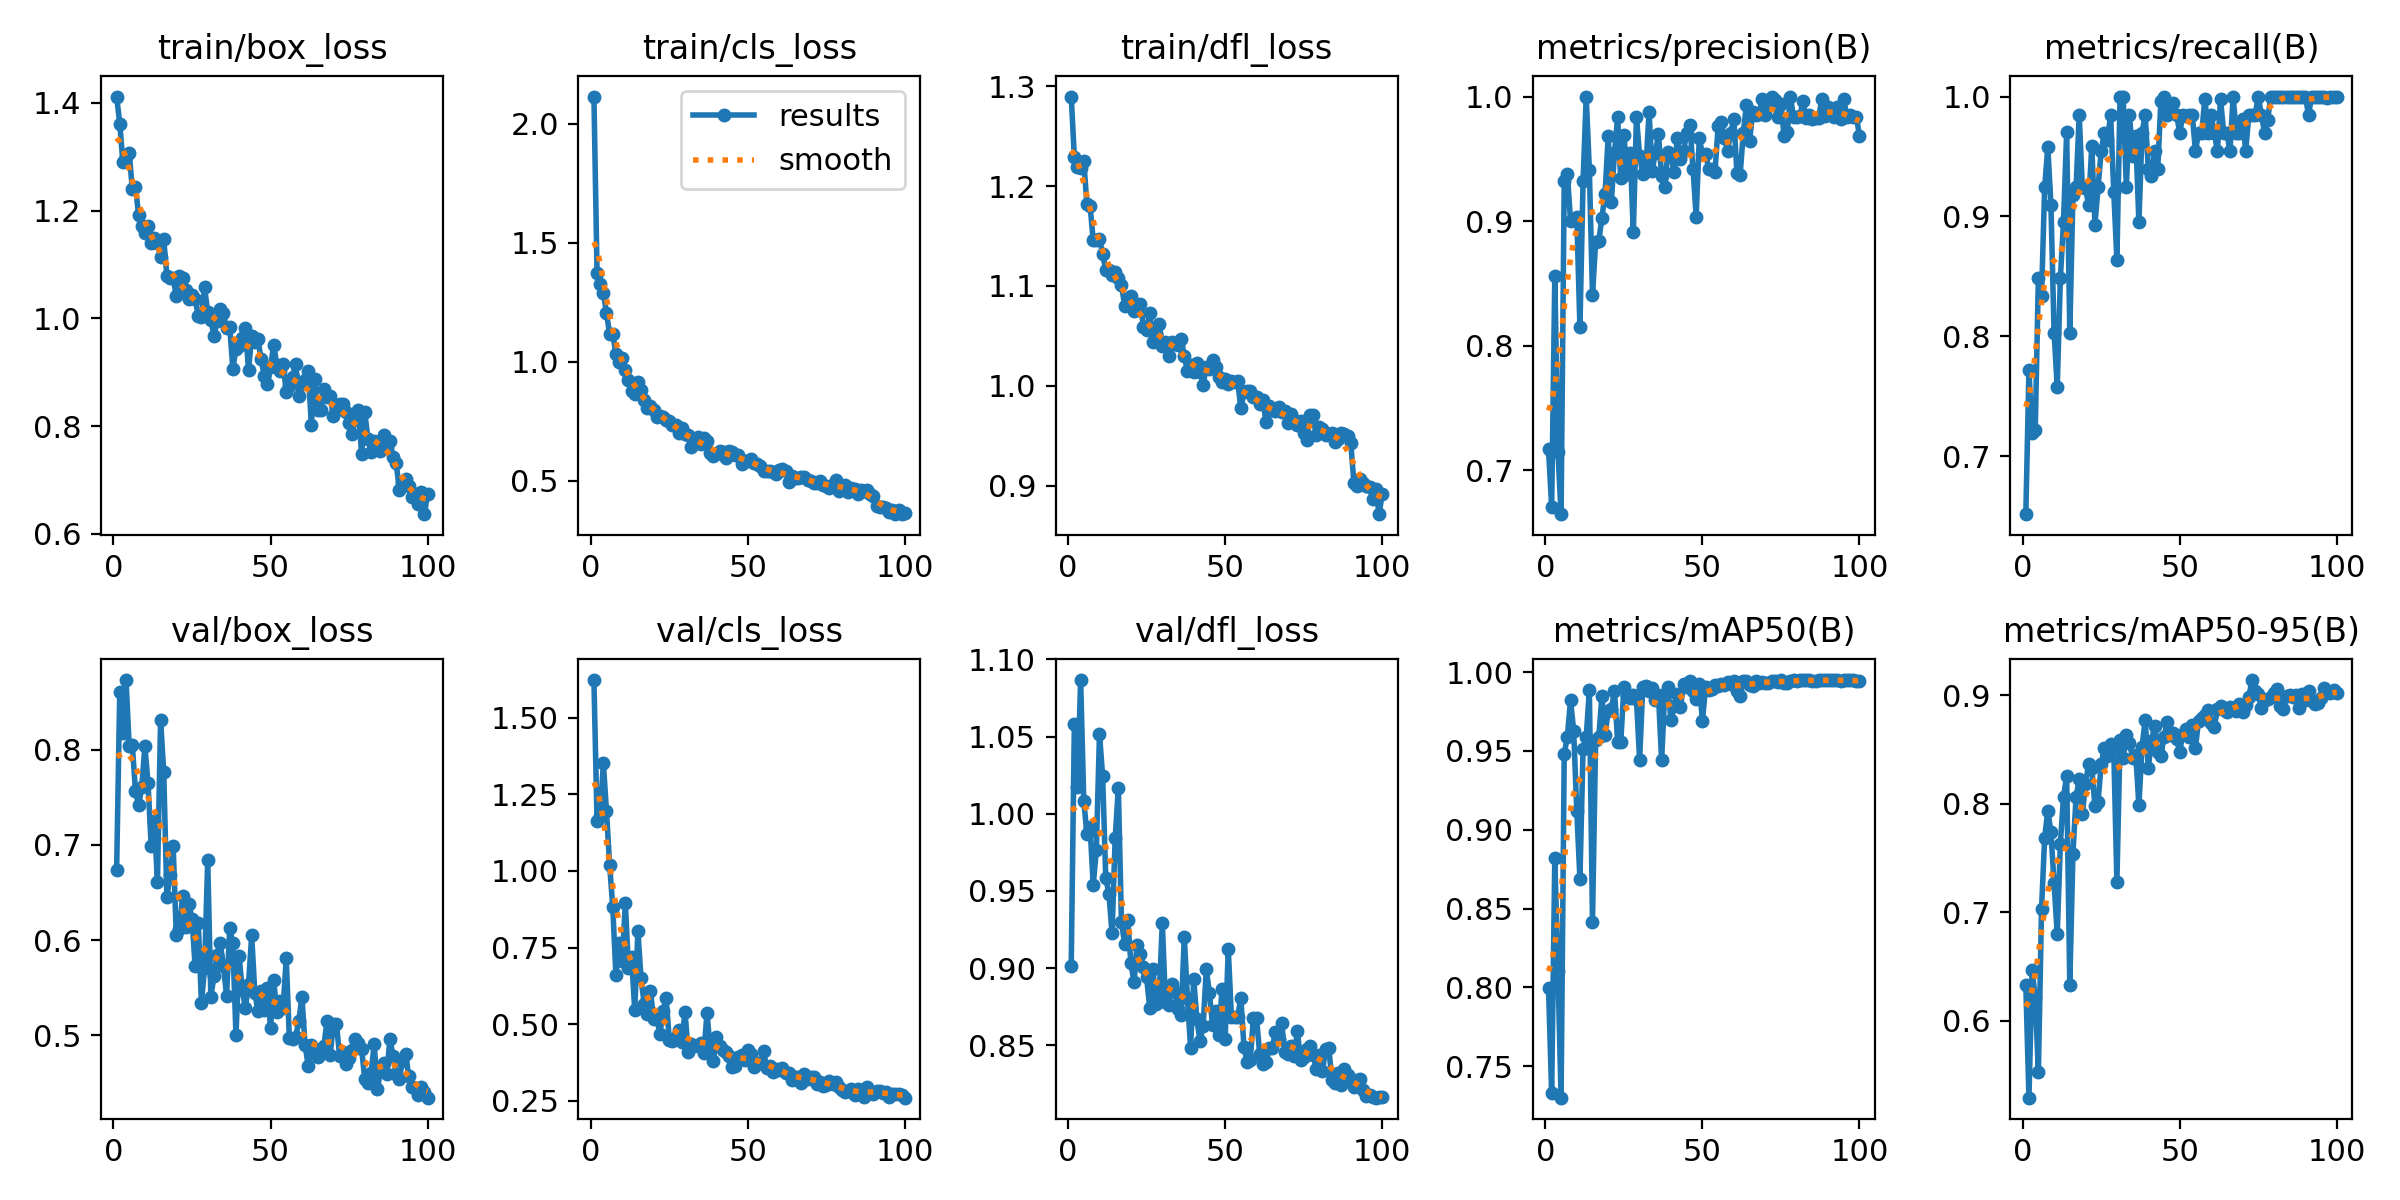

The file beside this chart, header and first rows:
epoch, time, train/box_loss, train/cls_loss, train/dfl_loss, metrics/precision(B), metrics/recall(B), metrics/mAP50(B), metrics/mAP50-95(B), val/box_loss, val/cls_loss, val/dfl_loss, lr/pg0, lr/pg1, lr/pg2
1, 17.88, 1.412, 2.113, 1.29, 0.7167, 0.6515, 0.7995, 0.6326, 0.6732, 1.623, 0.9014, 0.00062, 0.00062, 0.00062
2, 23, 1.361, 1.372, 1.229, 0.6707, 0.7715, 0.7331, 0.5289, 0.8608, 1.162, 1.058, 0.001248, 0.001248, 0.001248
3, 28.13, 1.289, 1.327, 1.219, 0.8557, 0.7188, 0.8819, 0.6463, 0.8178, 1.18, 1.017, 0.001862, 0.001862, 0.001862
4, 32.79, 1.299, 1.29, 1.218, 0.7149, 0.7219, 0.8107, 0.6213, 0.8733, 1.352, 1.087, 0.001941, 0.001941, 0.001941
5, 37.39, 1.308, 1.205, 1.225, 0.6647, 0.8485, 0.73, 0.5523, 0.804, 1.195, 1.008, 0.001921, 0.001921, 0.001921
6, 41.97, 1.24, 1.116, 1.182, 0.9324, 0.8333, 0.9484, 0.7026, 0.8045, 1.02, 0.9871, 0.001901, 0.001901, 0.001901
7, 46.79, 1.244, 1.116, 1.18, 0.9382, 0.9242, 0.9589, 0.7686, 0.757, 0.8818, 0.9913, 0.001881, 0.001881, 0.001881
8, 51.55, 1.192, 1.033, 1.146, 0.9003, 0.958, 0.9822, 0.7935, 0.7417, 0.6603, 0.9539, 0.001861, 0.001861, 0.001861
9, 56.21, 1.172, 1.001, 1.146, 0.9017, 0.9091, 0.963, 0.7735, 0.7606, 0.7662, 0.9763, 0.001842, 0.001842, 0.001842
10, 61, 1.158, 1.015, 1.147, 0.9035, 0.803, 0.9122, 0.7264, 0.8038, 0.7046, 1.052, 0.001822, 0.001822, 0.001822
11, 66.02, 1.171, 0.9641, 1.132, 0.8149, 0.7576, 0.8687, 0.6797, 0.765, 0.8942, 1.024, 0.001802, 0.001802, 0.001802
12, 71.76, 1.139, 0.9253, 1.116, 0.9319, 0.8485, 0.9515, 0.7631, 0.6992, 0.6848, 0.9584, 0.001782, 0.001782, 0.001782
13, 76.71, 1.15, 0.8777, 1.116, 1, 0.8955, 0.9586, 0.8061, 0.7256, 0.7181, 0.9482, 0.001762, 0.001762, 0.001762
14, 81.83, 1.139, 0.8666, 1.111, 0.9412, 0.9702, 0.9886, 0.8255, 0.6611, 0.5448, 0.9225, 0.001743, 0.001743, 0.001743
15, 86.96, 1.114, 0.9158, 1.114, 0.8407, 0.803, 0.8417, 0.6327, 0.8316, 0.804, 0.9843, 0.001723, 0.001723, 0.001723
16, 92.31, 1.147, 0.8794, 1.108, 0.8833, 0.9178, 0.9569, 0.7538, 0.7764, 0.649, 1.017, 0.001703, 0.001703, 0.001703
17, 97.65, 1.079, 0.8386, 1.101, 0.8839, 0.9242, 0.9588, 0.8063, 0.6449, 0.5664, 0.9297, 0.001683, 0.001683, 0.001683
18, 102.9, 1.076, 0.8062, 1.08, 0.9027, 0.9844, 0.9847, 0.8222, 0.6685, 0.5346, 0.916, 0.001663, 0.001663, 0.001663
19, 108.2, 1.075, 0.8125, 1.087, 0.9221, 0.9242, 0.9602, 0.79, 0.6987, 0.6092, 0.9314, 0.001644, 0.001644, 0.001644
20, 113.7, 1.041, 0.799, 1.09, 0.9683, 0.924, 0.9754, 0.8183, 0.6054, 0.5166, 0.9032, 0.001624, 0.001624, 0.001624
21, 119, 1.079, 0.7697, 1.075, 0.9151, 0.9091, 0.9766, 0.8361, 0.6113, 0.521, 0.891, 0.001604, 0.001604, 0.001604
22, 124.3, 1.075, 0.7737, 1.076, 0.9547, 0.959, 0.9883, 0.8327, 0.6461, 0.4663, 0.9148, 0.001584, 0.001584, 0.001584
23, 129.7, 1.052, 0.7677, 1.082, 0.9833, 0.8929, 0.956, 0.798, 0.6142, 0.5427, 0.9095, 0.001564, 0.001564, 0.001564
24, 135.1, 1.037, 0.7555, 1.059, 0.9342, 0.9242, 0.9558, 0.8015, 0.6381, 0.5837, 0.9008, 0.001545, 0.001545, 0.001545
25, 140.5, 1.044, 0.7493, 1.056, 0.9695, 0.9546, 0.9906, 0.8366, 0.6224, 0.4485, 0.894, 0.001525, 0.001525, 0.001525
26, 146, 1.036, 0.7338, 1.073, 0.9381, 0.9697, 0.9847, 0.8515, 0.5726, 0.4439, 0.8743, 0.001505, 0.001505, 0.001505
27, 151.6, 1.004, 0.7332, 1.044, 0.9549, 0.9634, 0.9836, 0.8435, 0.6184, 0.4596, 0.8996, 0.001485, 0.001485, 0.001485
28, 157.1, 1.002, 0.7025, 1.052, 0.891, 0.9849, 0.9852, 0.8545, 0.5341, 0.4808, 0.877, 0.001465, 0.001465, 0.001465
29, 162.6, 1.057, 0.721, 1.062, 0.9838, 0.9206, 0.9829, 0.849, 0.5709, 0.4417, 0.8815, 0.001446, 0.001446, 0.001446
30, 168.2, 1.012, 0.6975, 1.04, 0.9525, 0.8636, 0.9441, 0.7276, 0.6841, 0.5403, 0.9293, 0.001426, 0.001426, 0.001426
31, 173.7, 0.9976, 0.6906, 1.044, 0.938, 1, 0.9906, 0.8588, 0.5405, 0.4097, 0.878, 0.001406, 0.001406, 0.001406
32, 179.5, 0.9671, 0.6402, 1.03, 0.9416, 1, 0.9911, 0.8423, 0.5623, 0.435, 0.8761, 0.001386, 0.001386, 0.001386
33, 185.7, 0.9944, 0.6653, 1.044, 0.9876, 0.9242, 0.9882, 0.8632, 0.5847, 0.4298, 0.8901, 0.001366, 0.001366, 0.001366
34, 191.5, 1.018, 0.6844, 1.042, 0.9405, 0.9849, 0.9902, 0.8555, 0.5966, 0.4294, 0.8844, 0.001347, 0.001347, 0.001347
35, 197.9, 1.01, 0.6526, 1.041, 0.9543, 0.95, 0.9824, 0.8423, 0.5727, 0.4396, 0.8737, 0.001327, 0.001327, 0.001327
36, 203.4, 0.9815, 0.6818, 1.047, 0.9696, 0.9667, 0.9857, 0.8448, 0.5418, 0.406, 0.8696, 0.001307, 0.001307, 0.001307
37, 208.9, 0.9848, 0.6655, 1.03, 0.9366, 0.8951, 0.9442, 0.7984, 0.6123, 0.5353, 0.9204, 0.001287, 0.001287, 0.001287
38, 214.6, 0.9067, 0.6179, 1.015, 0.9271, 0.9697, 0.986, 0.8523, 0.5966, 0.4207, 0.8806, 0.001267, 0.001267, 0.001267
39, 220.2, 0.9437, 0.6049, 1.021, 0.9558, 0.9849, 0.9906, 0.8769, 0.4999, 0.3811, 0.8487, 0.001248, 0.001248, 0.001248
40, 226, 0.949, 0.6121, 1.014, 0.9529, 0.9394, 0.9697, 0.833, 0.583, 0.4569, 0.8928, 0.001228, 0.001228, 0.001228
41, 231.6, 0.9645, 0.6271, 1.023, 0.939, 0.9334, 0.9784, 0.8574, 0.5479, 0.4297, 0.867, 0.001208, 0.001208, 0.001208
42, 237.1, 0.9815, 0.6226, 1.014, 0.9665, 0.9546, 0.9861, 0.8714, 0.5287, 0.4156, 0.8528, 0.001188, 0.001188, 0.001188
43, 242.9, 0.9047, 0.5952, 1.001, 0.9497, 0.9394, 0.9776, 0.8476, 0.5541, 0.4103, 0.8627, 0.001168, 0.001168, 0.001168
44, 248.6, 0.9675, 0.6243, 1.019, 0.9564, 0.9963, 0.9924, 0.8441, 0.605, 0.396, 0.8994, 0.001149, 0.001149, 0.001149
45, 254.3, 0.9564, 0.6209, 1.017, 0.9709, 1, 0.9905, 0.8616, 0.5447, 0.3602, 0.8839, 0.001129, 0.001129, 0.001129
46, 259.9, 0.9609, 0.6068, 1.026, 0.9774, 0.9849, 0.9941, 0.8749, 0.5255, 0.3646, 0.863, 0.001109, 0.001109, 0.001109
47, 265.6, 0.9244, 0.6066, 1.019, 0.9421, 0.9864, 0.9883, 0.8636, 0.5471, 0.3938, 0.872, 0.001089, 0.001089, 0.001089
48, 271.7, 0.8934, 0.5718, 1.009, 0.9036, 0.9943, 0.9827, 0.8651, 0.5264, 0.3977, 0.8567, 0.001069, 0.001069, 0.001069
49, 277.4, 0.8788, 0.5819, 1.004, 0.9664, 0.9849, 0.9926, 0.8591, 0.5503, 0.383, 0.8866, 0.00105, 0.00105, 0.00105
50, 283.2, 0.9089, 0.585, 1.007, 0.9538, 0.9697, 0.9691, 0.8477, 0.5075, 0.4163, 0.8542, 0.00103, 0.00103, 0.00103
51, 288.9, 0.9511, 0.5921, 1.002, 0.9542, 0.9849, 0.9904, 0.8644, 0.5578, 0.4019, 0.9123, 0.00101, 0.00101, 0.00101
52, 295.1, 0.9135, 0.5757, 1.005, 0.9419, 0.9834, 0.9885, 0.8686, 0.5248, 0.36, 0.8683, 0.0009902, 0.0009902, 0.0009902
53, 301, 0.9019, 0.5713, 1.004, 0.942, 0.9848, 0.9895, 0.8615, 0.536, 0.3726, 0.8683, 0.0009704, 0.0009704, 0.0009704
54, 307.1, 0.9151, 0.5638, 1.005, 0.9397, 0.9849, 0.9921, 0.8724, 0.5285, 0.3738, 0.8687, 0.0009506, 0.0009506, 0.0009506
55, 312.9, 0.8642, 0.5428, 0.9776, 0.976, 0.9546, 0.9909, 0.8516, 0.5808, 0.4117, 0.8808, 0.0009308, 0.0009308, 0.0009308
56, 318.6, 0.8738, 0.5422, 0.9936, 0.9793, 0.9697, 0.9926, 0.8764, 0.4968, 0.3582, 0.8492, 0.000911, 0.000911, 0.000911
57, 324.4, 0.8921, 0.5404, 0.9953, 0.9669, 0.9697, 0.9919, 0.8785, 0.4961, 0.3621, 0.8391, 0.0008912, 0.0008912, 0.0008912
58, 330.1, 0.9158, 0.5384, 0.9944, 0.9565, 0.9982, 0.994, 0.8818, 0.4978, 0.3442, 0.8405, 0.0008714, 0.0008714, 0.0008714
59, 335.8, 0.8563, 0.5274, 0.9885, 0.9708, 0.9697, 0.9924, 0.886, 0.5153, 0.3542, 0.8678, 0.0008516, 0.0008516, 0.0008516
60, 341.5, 0.8778, 0.5465, 0.9892, 0.982, 0.9849, 0.9941, 0.8739, 0.5406, 0.3497, 0.8676, 0.0008318, 0.0008318, 0.0008318
... 40 more rows
